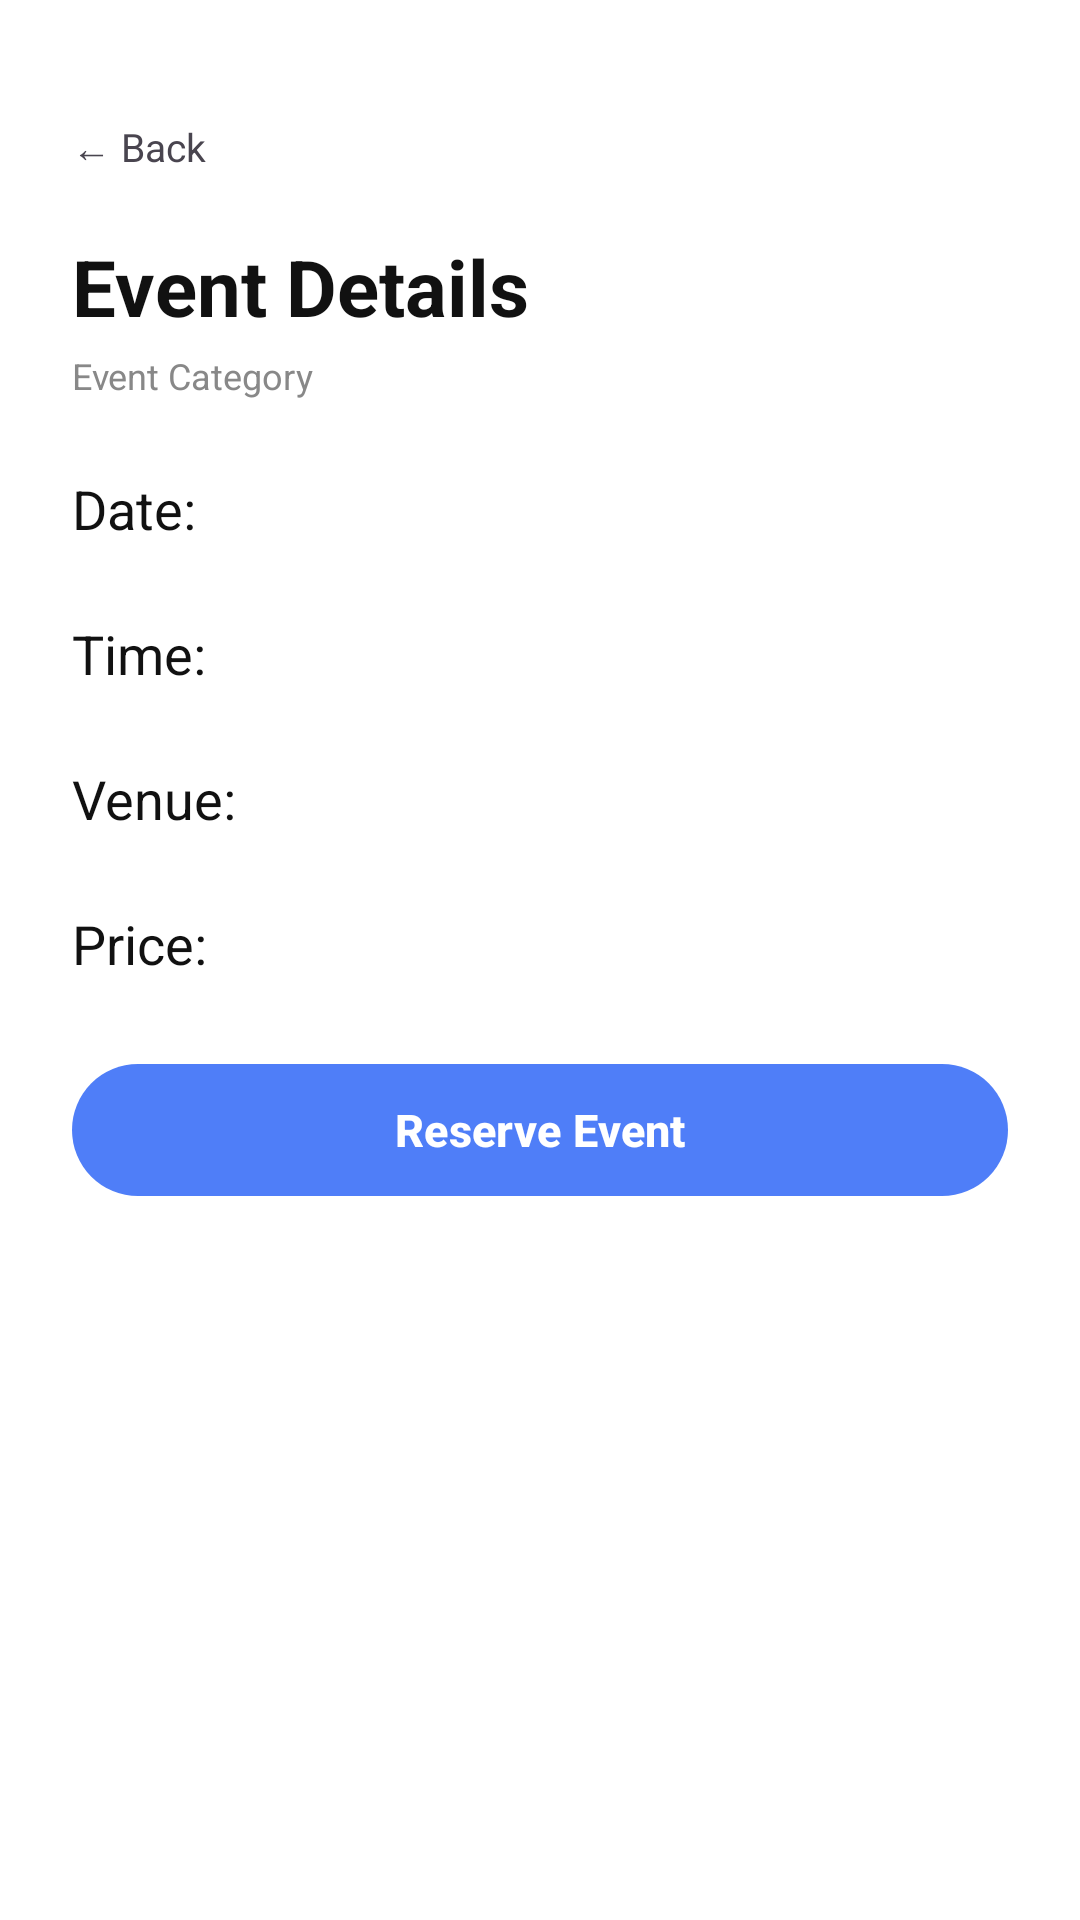

Here is an Android app screen rendered from its layout file. Give the layout XML and the strings, colors and styles it references.
<!-- AndroidManifest.xml: application theme Theme.TicketReservationApp -->
<!-- res/layout/activity_reserve_event.xml -->
<?xml version="1.0" encoding="utf-8"?>
<ScrollView xmlns:android="http://schemas.android.com/apk/res/android"
    xmlns:app="http://schemas.android.com/apk/res-auto"
    android:layout_width="match_parent"
    android:layout_height="match_parent"
    android:background="#FFFFFF"
    android:fillViewport="true">

    <LinearLayout
        android:layout_width="match_parent"
        android:layout_height="wrap_content"
        android:orientation="vertical"
        android:padding="24dp">

        
        <TextView
            android:id="@+id/tvBack"
            android:layout_width="wrap_content"
            android:layout_height="wrap_content"
            android:text="← Back"
            android:textSize="13sp"
            android:layout_marginTop="16dp"
            android:layout_marginBottom="20dp"/>

        
        <TextView
            android:id="@+id/evTitle"
            android:layout_width="wrap_content"
            android:layout_height="wrap_content"
            android:text="Event Details"
            android:textSize="26sp"
            android:textStyle="bold"
            android:textColor="#111111"
            android:layout_marginBottom="4dp"/>

        <TextView
            android:id="@+id/evCategory"
            android:layout_width="wrap_content"
            android:layout_height="wrap_content"
            android:text="Event Category"
            android:textSize="12sp"
            android:textColor="#888888"
            android:layout_marginBottom="24dp"/>


        <TextView
            android:id="@+id/evDate"
            android:layout_width="wrap_content"
            android:layout_height="wrap_content"
            android:text="Date: "
            android:textSize="18sp"
            android:textColor="#111111"
            android:layout_marginBottom="24dp"/>

        <TextView
            android:id="@+id/evTime"
            android:layout_width="wrap_content"
            android:layout_height="wrap_content"
            android:text="Time: "
            android:textSize="18sp"
            android:textColor="#111111"
            android:layout_marginBottom="24dp"/>

        <TextView
            android:id="@+id/evVenue"
            android:layout_width="wrap_content"
            android:layout_height="wrap_content"
            android:text="Venue: "
            android:textSize="18sp"
            android:textColor="#111111"
            android:layout_marginBottom="24dp"/>

        <TextView
            android:id="@+id/evPrice"
            android:layout_width="wrap_content"
            android:layout_height="wrap_content"
            android:text="Price: "
            android:textSize="18sp"
            android:textColor="#111111"
            android:layout_marginBottom="24dp"/>

        
        <com.google.android.material.button.MaterialButton
            android:id="@+id/btnReserve"
            android:layout_width="match_parent"
            android:layout_height="52dp"
            android:text="Reserve Event"
            android:textSize="15sp"
            android:textStyle="bold"
            android:textColor="#FFFFFF"
            app:cornerRadius="26dp"/>

        <View android:layout_width="match_parent" android:layout_height="12dp"/>

    </LinearLayout>
</ScrollView>
<!-- resources referenced by this layout -->
<resources>
  <style name="Theme.TicketReservationApp" parent="Base.Theme.TicketReservationApp" />
  <style name="Base.Theme.TicketReservationApp" parent="Theme.Material3.DayNight.NoActionBar">
          
          
          <item name="colorPrimary">#4F7EF8</item>
      </style>
</resources>
